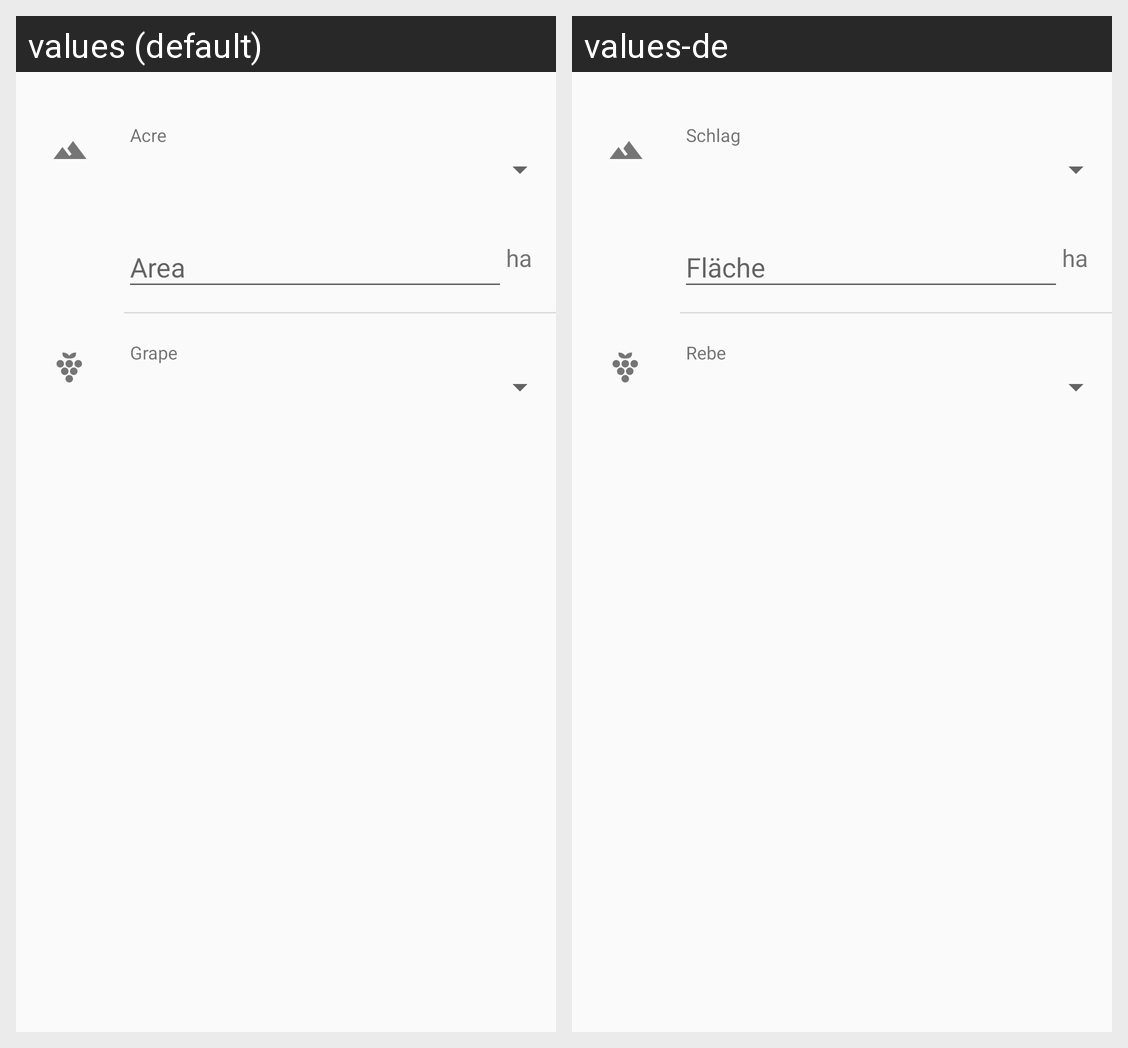

Locale-by-locale string values for the Android screen shown in this grid:
Android screen res/layout/fragment_parcel_detail.xml rendered under 2 locales, left to right: values (default), values-de. Device: Nexus 5 (rendered at 1080×1920; each locale shown at half size, 540×960, under a caption strip naming it); theme AppTheme.NoActionBar.
Strings drawn on this screen, with the default value and each locale's value (text and hints the layout hard-codes, and strings that could not be matched under every locale, appear in the picture but are not listed):

acre
  values: Acre
  values-de: Schlag

hectare_si
  values: ha
  values-de: ha  [not translated; the default value is used]

grape
  values: Grape
  values-de: Rebe
